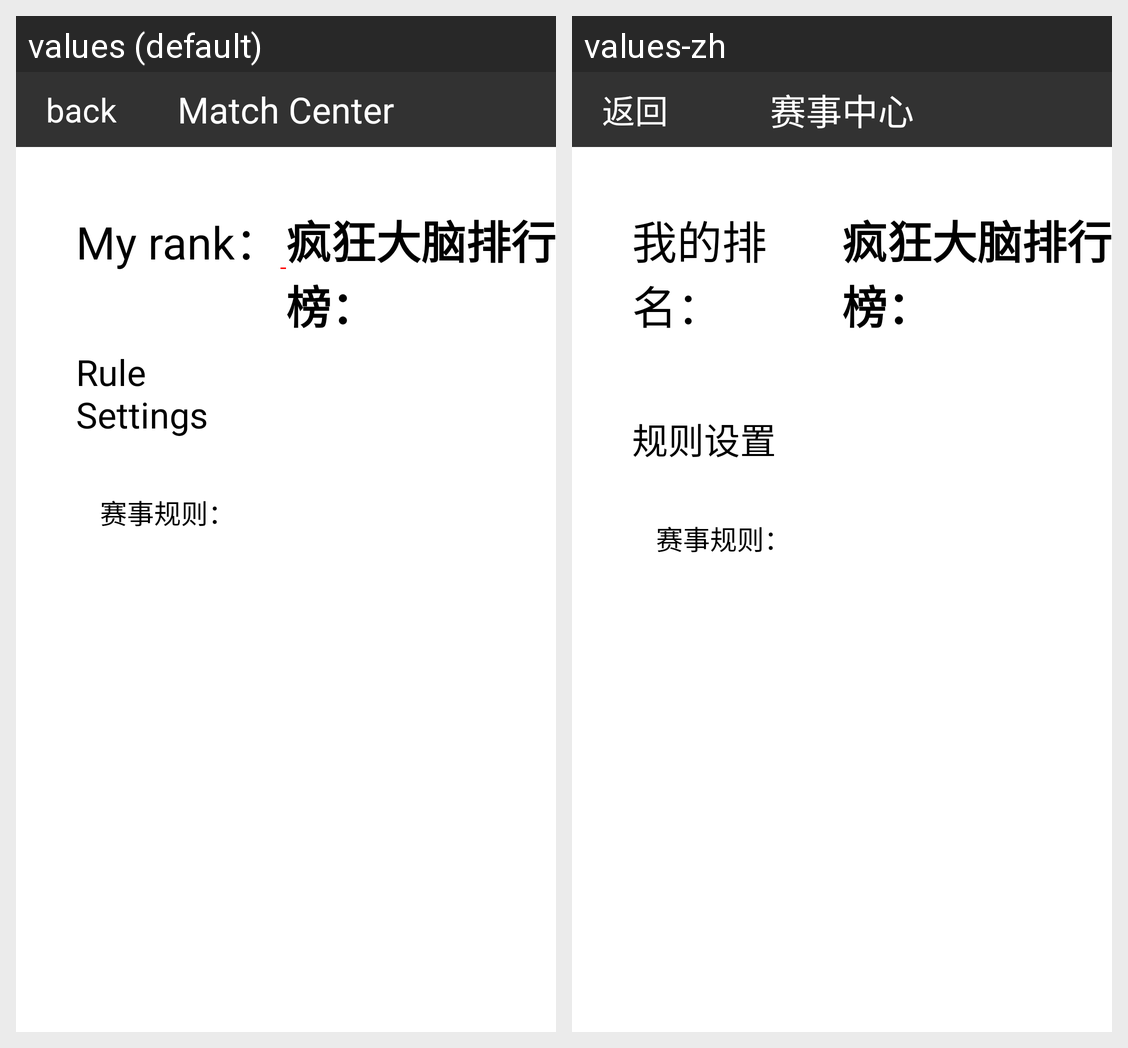

Strings drawn on this Android screen and how each of the app's shown locales translates them:
Android screen res/layout/personal_integration_layout.xml rendered under 2 locales, left to right: values (default), values-zh. Device: Nexus 5 (rendered at 1080×1920; each locale shown at half size, 540×960, under a caption strip naming it); theme AppTheme.
Strings drawn on this screen, with the default value and each locale's value (text and hints the layout hard-codes, and strings that could not be matched under every locale, appear in the picture but are not listed):

back
  values: back
  values-zh: 返回

game_center
  values: Match Center
  values-zh: 赛事中心

ranking
  values: My rank：
  values-zh: 我的排名：

set_rule
  values: Rule Settings
  values-zh: 规则设置
